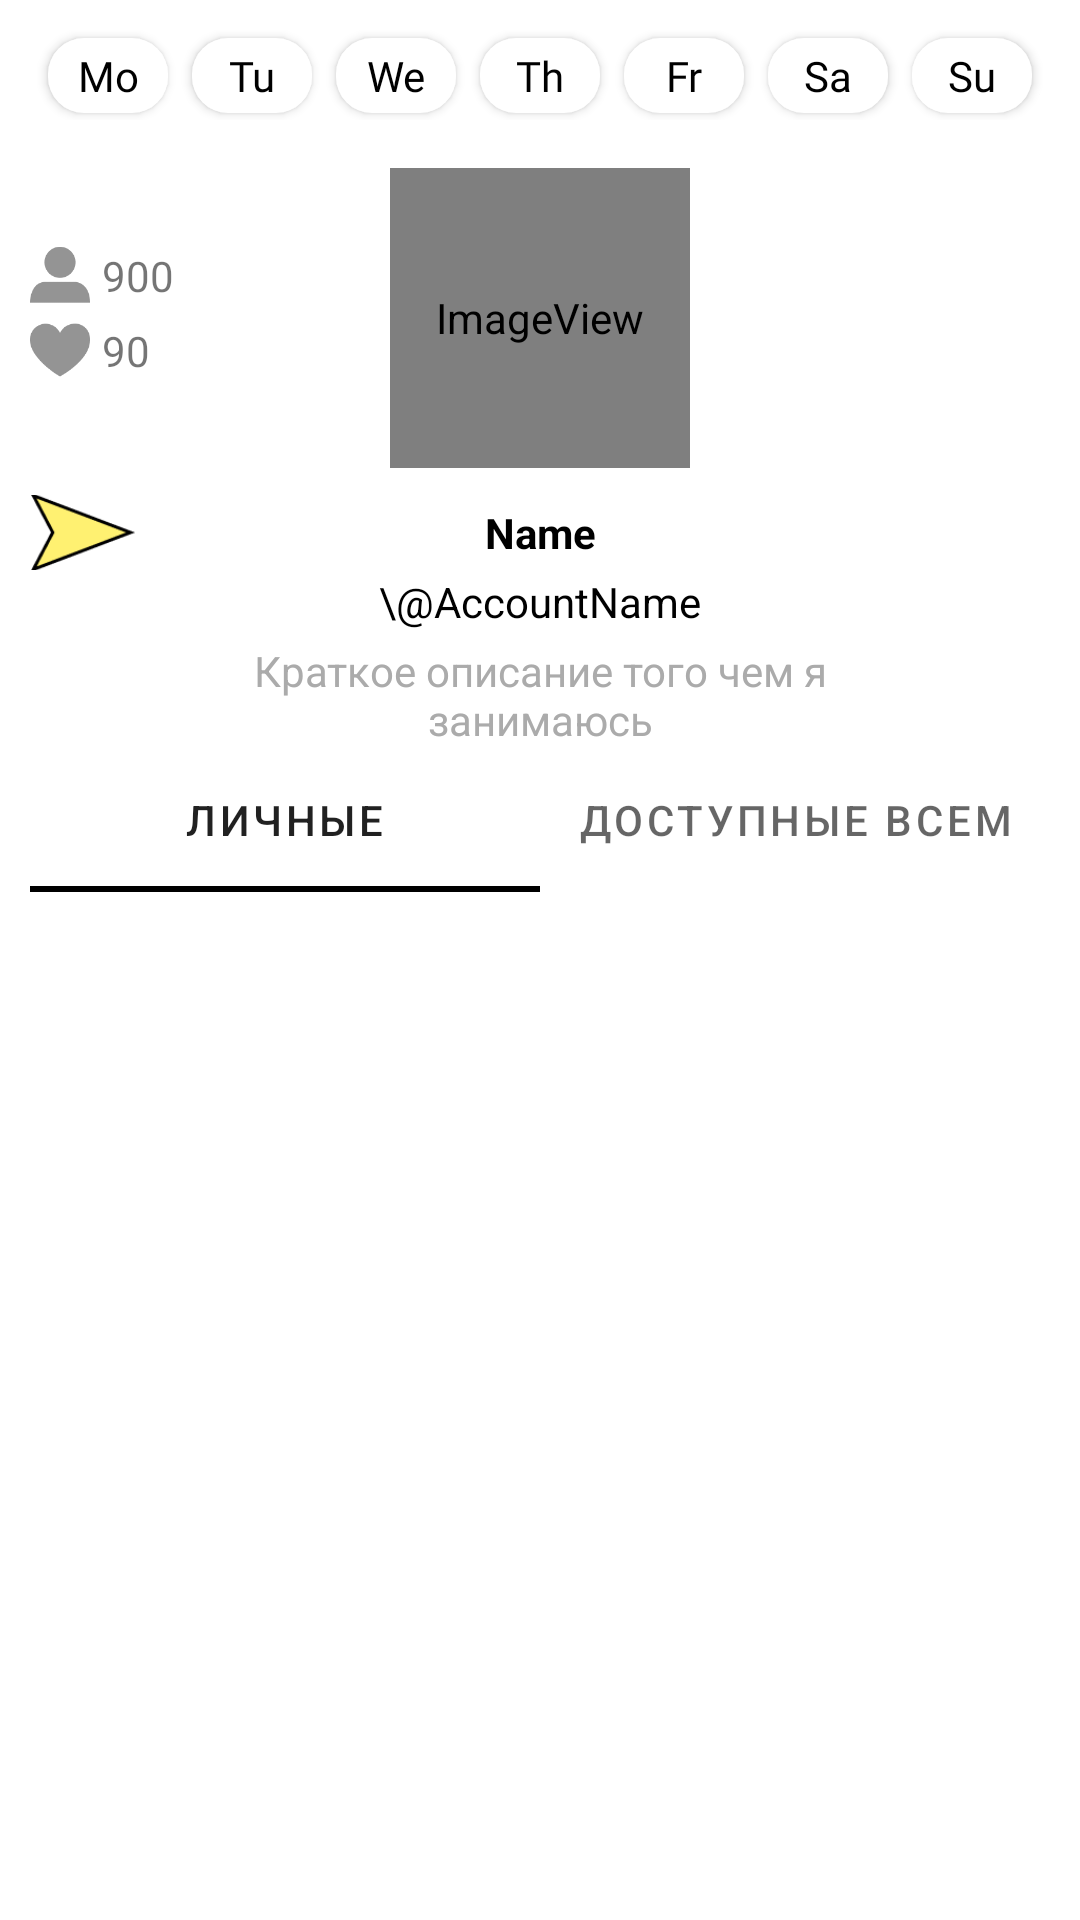

Write the Android layout XML for this screen, with the resource values it uses.
<!-- AndroidManifest.xml: application theme Theme.DayPlanned -->
<!-- res/layout/fragment_main.xml -->
<?xml version="1.0" encoding="utf-8"?>
<androidx.constraintlayout.widget.ConstraintLayout xmlns:android="http://schemas.android.com/apk/res/android"
    xmlns:app="http://schemas.android.com/apk/res-auto"
    xmlns:tools="http://schemas.android.com/tools"
    android:layout_width="match_parent"
    android:layout_height="match_parent"
    android:background="@color/base_white"
    android:scrollbarThumbHorizontal="@color/base_black"
    tools:context=".main_activity.MainFragment">

    <androidx.constraintlayout.widget.ConstraintLayout
        android:id="@+id/constraintLayout"
        android:layout_width="wrap_content"
        android:layout_height="30dp"
        android:layout_marginTop="10dp"
        app:layout_constraintEnd_toEndOf="parent"
        app:layout_constraintHorizontal_bias="0.5"
        app:layout_constraintStart_toStartOf="parent"
        app:layout_constraintTop_toTopOf="parent">

        <Button
            android:id="@+id/mondayBtn"
            android:layout_width="40dp"
            android:layout_height="25dp"
            android:layout_marginStart="8dp"
            android:background="@drawable/calendar_inactive_button"
            android:elevation="8dp"
            android:fontFamily="@font/inter_regular"
            android:text="@string/monday"
            android:textAppearance="@style/TextAppearance.AppCompat.Small"
            android:textColor="@color/base_black"
            android:textSize="14sp"
            android:typeface="normal"
            app:layout_constraintBottom_toBottomOf="parent"
            app:layout_constraintStart_toStartOf="parent"
            app:layout_constraintTop_toTopOf="parent" />

        <Button
            android:id="@+id/tuesdayBtn"
            android:layout_width="40dp"
            android:layout_height="25dp"
            android:layout_marginStart="8dp"
            android:background="@drawable/calendar_inactive_button"
            android:fontFamily="@font/inter_regular"
            android:shadowColor="#000"


            android:shadowDx="1"
            android:shadowDy="1"
            android:text="@string/tuesday"
            android:textAppearance="@style/TextAppearance.AppCompat.Small"
            android:textColor="@color/base_black"
            app:layout_constraintBottom_toBottomOf="parent"
            app:layout_constraintStart_toEndOf="@+id/mondayBtn"
            app:layout_constraintTop_toTopOf="parent" />

        <Button
            android:id="@+id/wednesdayBth"
            android:layout_width="40dp"
            android:layout_height="25dp"
            android:layout_marginStart="8dp"
            android:background="@drawable/calendar_inactive_button"
            android:fontFamily="@font/inter_regular"
            android:shadowColor="#000"
            android:shadowDx="1"
            android:shadowDy="1"
            android:text="@string/wednesday"
            android:textAppearance="@style/TextAppearance.AppCompat.Small"
            android:textColor="@color/base_black"
            app:layout_constraintBottom_toBottomOf="parent"
            app:layout_constraintStart_toEndOf="@+id/tuesdayBtn"
            app:layout_constraintTop_toTopOf="parent" />

        <Button
            android:id="@+id/thursdayBtn"
            android:layout_width="40dp"
            android:layout_height="25dp"
            android:layout_marginStart="8dp"
            android:background="@drawable/calendar_inactive_button"
            android:fontFamily="@font/inter_regular"
            android:shadowColor="#000"


            android:shadowDx="1"
            android:shadowDy="1"
            android:text="@string/thursday"
            android:textAppearance="@style/TextAppearance.AppCompat.Small"
            android:textColor="@color/base_black"
            app:layout_constraintBottom_toBottomOf="parent"
            app:layout_constraintStart_toEndOf="@+id/wednesdayBth"
            app:layout_constraintTop_toTopOf="parent" />

        <Button
            android:id="@+id/fridayBtn"
            android:layout_width="40dp"
            android:layout_height="25dp"
            android:layout_marginStart="8dp"
            android:background="@drawable/calendar_inactive_button"
            android:fontFamily="@font/inter_regular"
            android:shadowColor="#000"


            android:shadowDx="1"
            android:shadowDy="1"
            android:text="@string/friday"
            android:textAppearance="@style/TextAppearance.AppCompat.Small"
            android:textColor="@color/base_black"
            app:layout_constraintBottom_toBottomOf="parent"
            app:layout_constraintStart_toEndOf="@+id/thursdayBtn"
            app:layout_constraintTop_toTopOf="parent" />

        <Button
            android:id="@+id/saturdayBtn"
            android:layout_width="40dp"
            android:layout_height="25dp"
            android:layout_marginStart="8dp"
            android:background="@drawable/calendar_inactive_button"
            android:fontFamily="@font/inter_regular"
            android:shadowColor="#000"


            android:shadowDx="1"
            android:shadowDy="1"
            android:text="@string/saturday"
            android:textAppearance="@style/TextAppearance.AppCompat.Small"
            android:textColor="@color/base_black"
            app:layout_constraintBottom_toBottomOf="parent"
            app:layout_constraintStart_toEndOf="@+id/fridayBtn"
            app:layout_constraintTop_toTopOf="parent" />

        <Button
            android:id="@+id/sundayBtn"
            android:layout_width="40dp"
            android:layout_height="25dp"
            android:layout_marginStart="8dp"
            android:layout_marginEnd="8dp"
            android:background="@drawable/calendar_inactive_button"
            android:fontFamily="@font/inter_regular"


            android:shadowColor="#000"
            android:shadowDx="1"
            android:shadowDy="1"
            android:text="@string/sunday"
            android:textAppearance="@style/TextAppearance.AppCompat.Small"
            android:textColor="@color/base_black"
            app:layout_constraintBottom_toBottomOf="parent"
            app:layout_constraintEnd_toEndOf="parent"
            app:layout_constraintStart_toEndOf="@+id/saturdayBtn"
            app:layout_constraintTop_toTopOf="parent" />

    </androidx.constraintlayout.widget.ConstraintLayout>

    <ImageView
        android:id="@+id/imageView"
        android:layout_width="100dp"
        android:layout_height="100dp"
        android:layout_marginTop="16dp"
        android:backgroundTintMode="add"
        app:layout_constraintEnd_toEndOf="parent"
        app:layout_constraintHorizontal_bias="0.5"
        app:layout_constraintStart_toStartOf="parent"
        app:layout_constraintTop_toBottomOf="@+id/constraintLayout"
        app:srcCompat="@mipmap/icon_apolo" />

    <ImageView
        android:id="@+id/followerIco"
        android:layout_width="20dp"
        android:layout_height="20dp"
        app:layout_constraintBottom_toBottomOf="@+id/imageView"
        app:layout_constraintStart_toStartOf="@+id/subscriberIco"
        app:layout_constraintTop_toTopOf="@+id/imageView"
        app:layout_constraintVertical_bias="0.32"
        app:srcCompat="@mipmap/my_profile_icon" />

    <TextView
        android:id="@+id/followerCount"
        android:layout_width="wrap_content"
        android:layout_height="wrap_content"
        android:layout_marginStart="4dp"
        android:text="900"
        app:layout_constraintBottom_toBottomOf="@+id/followerIco"
        app:layout_constraintStart_toEndOf="@+id/followerIco"
        app:layout_constraintTop_toTopOf="@+id/followerIco" />

    <ImageView
        android:id="@+id/subscriberIco"
        android:layout_width="20dp"
        android:layout_height="20dp"
        android:layout_marginTop="4dp"
        app:layout_constraintBottom_toBottomOf="@+id/imageView"
        app:layout_constraintStart_toStartOf="@+id/messagerIco"
        app:layout_constraintTop_toBottomOf="@+id/followerIco"
        app:layout_constraintVertical_bias="0.033"
        app:srcCompat="@mipmap/i_following_icon" />

    <TextView
        android:id="@+id/subscriberCount"
        android:layout_width="wrap_content"
        android:layout_height="wrap_content"
        android:layout_marginStart="4dp"
        android:text="90"
        app:layout_constraintBottom_toBottomOf="@+id/subscriberIco"
        app:layout_constraintStart_toEndOf="@+id/subscriberIco"
        app:layout_constraintTop_toTopOf="@+id/subscriberIco" />

    <TextView
        android:id="@+id/nameField"
        android:layout_width="wrap_content"
        android:layout_height="wrap_content"
        android:layout_marginTop="12dp"
        android:text="Name"
        android:textColor="@color/base_black"
        android:textStyle="bold"
        app:layout_constraintEnd_toEndOf="parent"
        app:layout_constraintHorizontal_bias="0.5"
        app:layout_constraintStart_toStartOf="parent"
        app:layout_constraintTop_toBottomOf="@+id/imageView" />

    <TextView
        android:id="@+id/altNameField"
        android:layout_width="wrap_content"
        android:layout_height="wrap_content"
        android:layout_marginTop="4dp"
        android:text="\@AccountName"
        android:textColor="@color/base_black"
        app:layout_constraintEnd_toEndOf="parent"
        app:layout_constraintHorizontal_bias="0.5"
        app:layout_constraintStart_toStartOf="parent"
        app:layout_constraintTop_toBottomOf="@+id/nameField" />

    <TextView
        android:id="@+id/bioField"
        android:layout_width="250dp"
        android:layout_height="wrap_content"
        android:layout_marginTop="4dp"
        android:text="Краткое описание того чем я занимаюсь"
        android:textAlignment="center"
        android:textColor="@color/base_shady2"
        app:layout_constraintEnd_toEndOf="parent"
        app:layout_constraintHorizontal_bias="0.5"
        app:layout_constraintStart_toStartOf="parent"
        app:layout_constraintTop_toBottomOf="@+id/altNameField" />

    <ImageButton
        android:id="@+id/messagerIco"
        android:layout_width="35dp"
        android:layout_height="25dp"
        android:background="#00FFFFFF"
        android:scaleType="centerCrop"
        app:layout_constraintBottom_toBottomOf="@+id/nameField"
        app:layout_constraintStart_toStartOf="@+id/scseduleListSwiper"
        app:layout_constraintTop_toTopOf="@+id/nameField"
        app:srcCompat="@mipmap/send_message_icon" />


    <com.google.android.material.tabs.TabLayout
        android:id="@+id/scseduleListSwiper"
        android:layout_width="match_parent"
        android:layout_height="wrap_content"
        android:layout_marginStart="10dp"
        android:layout_marginEnd="10dp"
        app:layout_constraintEnd_toEndOf="parent"
        app:layout_constraintHorizontal_bias="0.0"
        app:layout_constraintStart_toStartOf="parent"
        app:layout_constraintTop_toBottomOf="@+id/bioField"
        app:tabIndicatorColor="@color/base_black">

        <com.google.android.material.tabs.TabItem
            android:layout_width="wrap_content"
            android:layout_height="wrap_content"
            android:text="Личные" />

        <com.google.android.material.tabs.TabItem
            android:layout_width="wrap_content"
            android:layout_height="wrap_content"
            android:text="Доступные Всем" />
    </com.google.android.material.tabs.TabLayout>

    <androidx.viewpager2.widget.ViewPager2
        android:id="@+id/pager"
        android:layout_width="0dp"
        android:layout_height="0dp"

        app:layout_constraintBottom_toBottomOf="parent"
        app:layout_constraintEnd_toEndOf="parent"
        app:layout_constraintHorizontal_bias="0.5"
        app:layout_constraintStart_toStartOf="parent"
        app:layout_constraintTop_toBottomOf="@+id/scseduleListSwiper" />


</androidx.constraintlayout.widget.ConstraintLayout>
<!-- resources referenced by this layout -->
<resources>
  <color name="base_black">#000000</color>
  <color name="base_shady2">#ABABAB</color>
  <color name="base_white">#fff</color>
  <!-- drawable calendar_inactive_button (drawable) -->
  <?xml version="1.0" encoding="utf-8"?>
  <shape xmlns:android="http://schemas.android.com/apk/res/android" android:shape="rectangle" >
      <corners
          android:radius="12dp"
          />
      <solid
          android:color="@color/base_white"
          />
      <padding
          android:left="2dp"
          android:top="2dp"
          android:right="2dp"
          android:bottom="2dp"
          />
      <size
          android:width="40dp"
          android:height="22dp"
          />
  </shape>
  <!-- mipmap icon_apolo (mipmap-anydpi-v26) -->
  <?xml version="1.0" encoding="utf-8"?>
  <adaptive-icon xmlns:android="http://schemas.android.com/apk/res/android">
      <background android:drawable="@color/icon_apolo_background"/>
      <foreground android:drawable="@mipmap/icon_apolo_foreground"/>
  </adaptive-icon>
  <string name="friday">Fr</string>
  <string name="monday">Mo</string>
  <string name="saturday">Sa</string>
  <string name="sunday">Su</string>
  <string name="thursday">Th</string>
  <string name="tuesday">Tu</string>
  <string name="wednesday">We</string>
  <style name="Theme.DayPlanned" parent="Theme.MaterialComponents.DayNight.NoActionBar.Bridge">
          
  
  
  
  
  
  
  
          
          <item name="colorPrimary">@color/base_shady2</item>
          <item name="colorPrimaryDark">@color/base_yellow</item>
          <item name="colorAccent">@color/base_yellow</item>
          <item name="android:statusBarColor" tools:targetApi="l">@color/base_white</item>
          <item name="android:navigationBarColor" tools:targetApi="21">@android:color/white</item>
          <item name="android:windowLightStatusBar">true</item>
          <item name="android:alertDialogTheme">@style/YDialog</item>
      </style>
  <color name="icon_apolo_background">#FFFF3C</color>
  <color name="base_yellow">#FFF171</color>
  <!-- drawable dialog_shape (drawable) -->
  <?xml version="1.0" encoding="utf-8"?>
  <inset xmlns:android="http://schemas.android.com/apk/res/android"
      android:insetLeft="16dp"
      android:insetTop="16dp"
      android:insetRight="16dp"
      android:insetBottom="16dp">
  
      <shape android:shape="rectangle">
          <corners android:radius="12dp"/>
          <solid android:color="@color/base_yellow"/>
      </shape>
  
  </inset>
  <color name="dialog_checkbox">#FFF</color>
  <color name="dialog_checkbox_activated">#FF0000</color>
  <color name="dialog_list_item">#FFF</color>
  <style name="YDialogButton" parent="@style/Widget.MaterialComponents.Button">
  
          <item name="android:textColor">@color/base_violet</item>
          <item name="android:gravity">center_horizontal</item>
          <item name="android:textSize">@dimen/dialog_buttons_size</item>
      </style>
  <dimen name="dialog_line_spacing">2dp</dimen>
  <dimen name="dialog_text_size">16sp</dimen>
  <style name="YDialogTitleTextAppearance" parent="MaterialAlertDialog.MaterialComponents.Title.Text">
          <item name="android:textSize">@dimen/dialog_title_size</item>
      </style>
  <color name="base_violet">#7542B5</color>
  <dimen name="dialog_buttons_size">16sp</dimen>
  <dimen name="dialog_title_size">20sp</dimen>
</resources>
